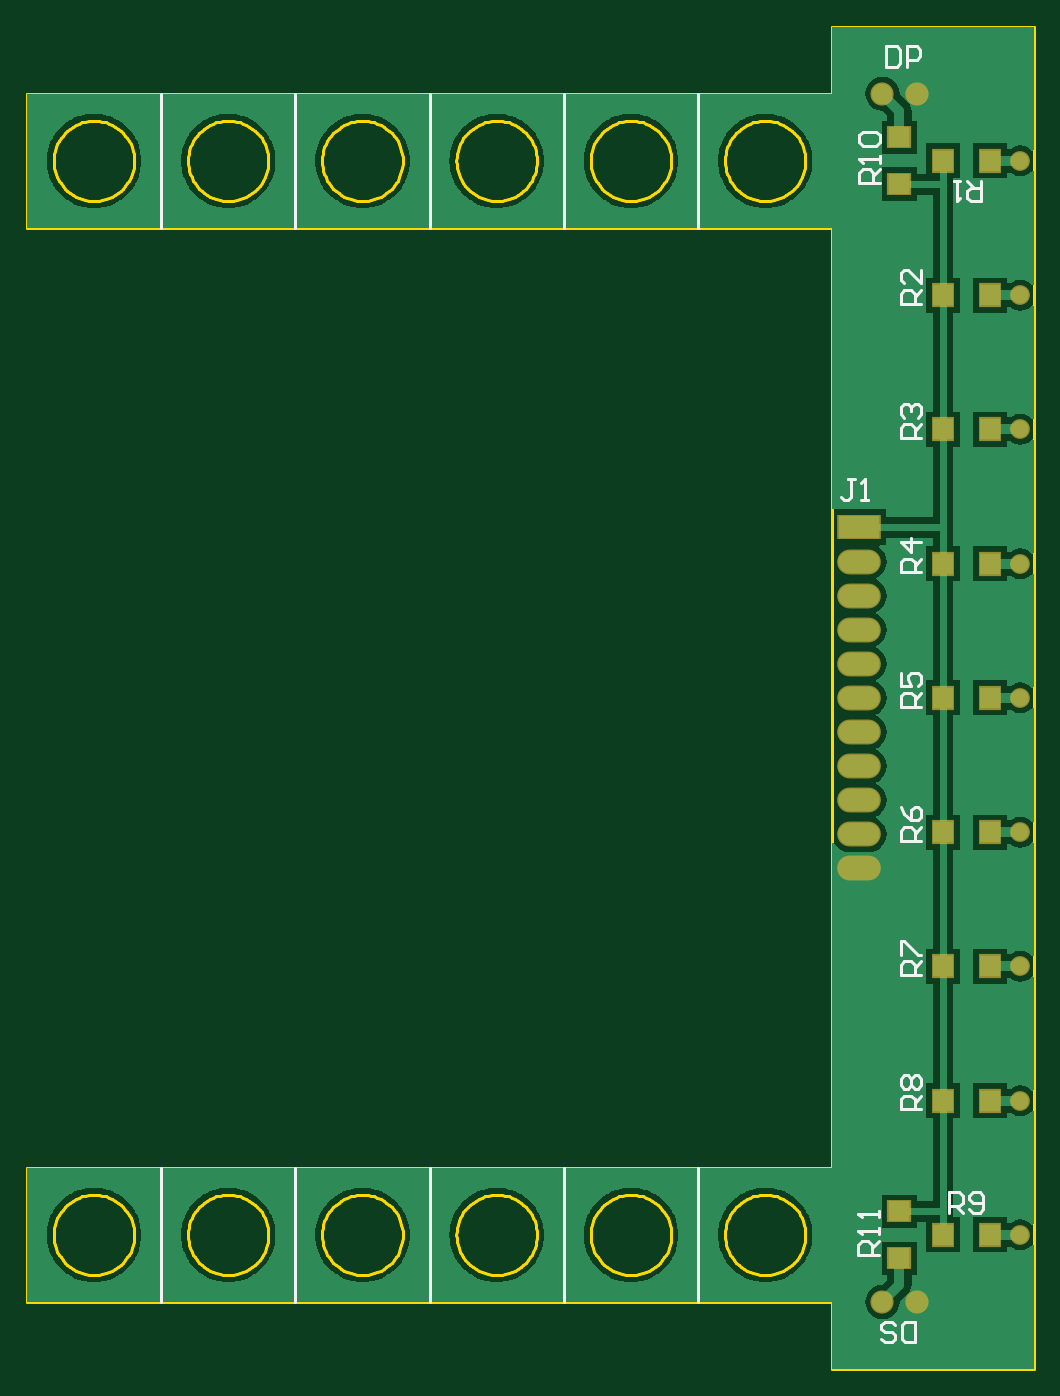
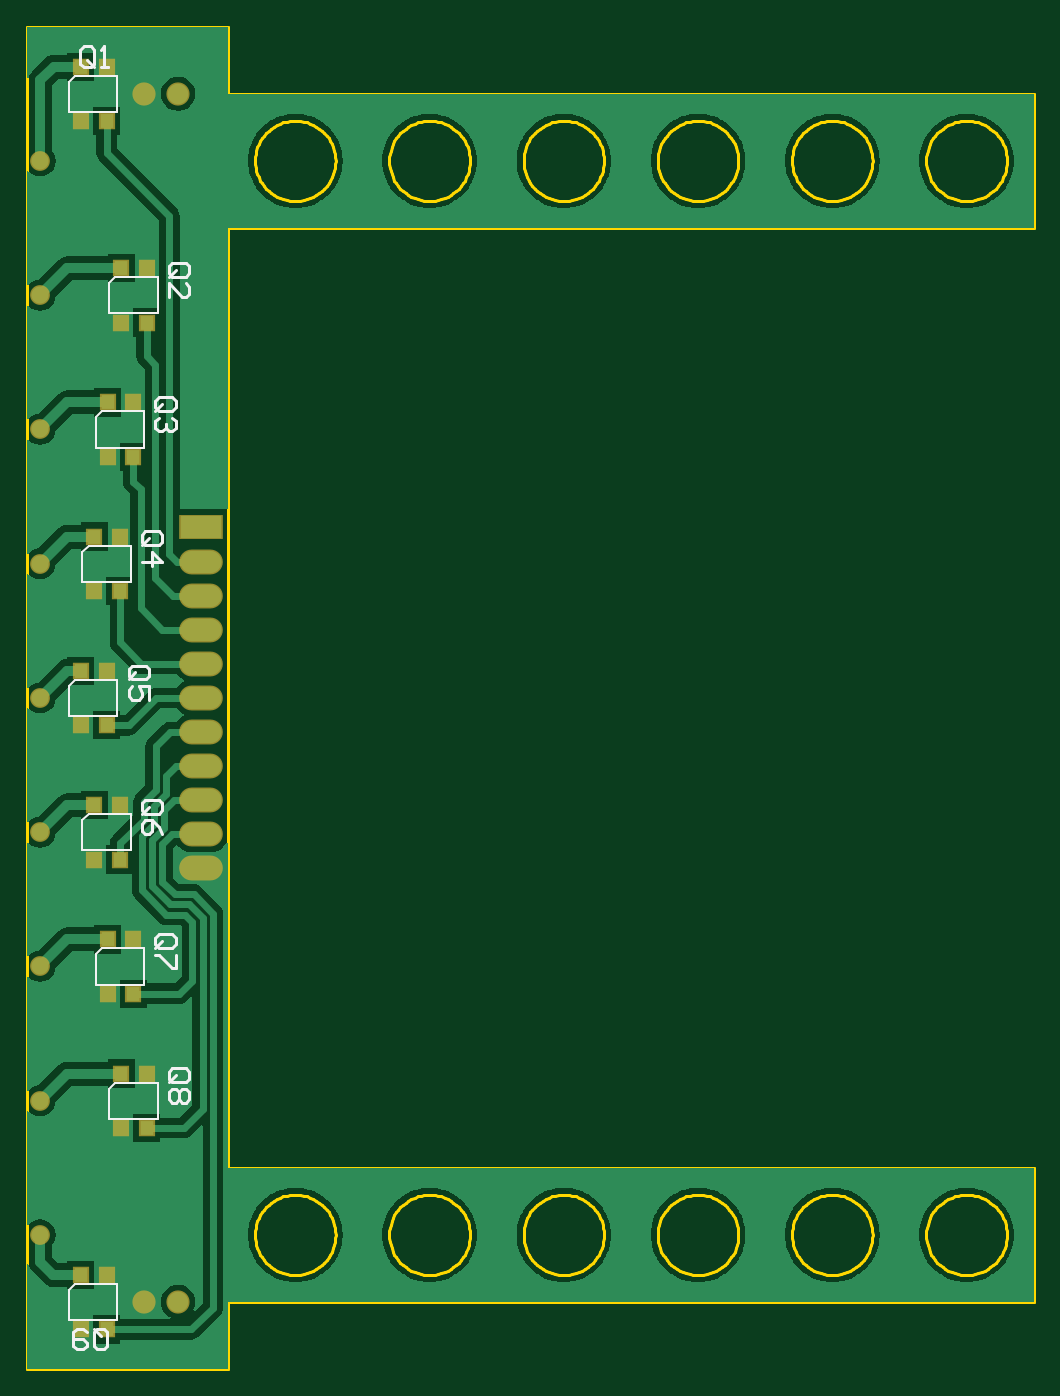
Circuit board: 9 layer files. Board 75.0 x 100.0 mm.
- bottom_copper: PCB.GBL (44108 bytes)
- bottom_silk: PCB.GBO (4505 bytes)
- paste: PCB.GBP (3716 bytes)
- bottom_mask: PCB.GBS (1390 bytes)
- outline: PCB.GM1 (16569 bytes)
- top_copper: PCB.GTL (41382 bytes)
- top_silk: PCB.GTO (4121 bytes)
- paste: PCB.GTP (570 bytes)
- top_mask: PCB.GTS (1125 bytes)

=== bottom_copper: PCB.GBL (44108 bytes, source omitted) ===
=== bottom_silk: PCB.GBO ===
G04 Layer_Color=32896*
%FSLAX25Y25*%
%MOIN*%
G70*
G01*
G75*
%ADD19C,0.01000*%
%ADD27C,0.00500*%
D19*
X315022Y50181D02*
Y46183D01*
X314023Y45183D01*
X312023D01*
X311024Y46183D01*
Y50181D01*
X312023Y51181D01*
X314023D01*
X313023Y49182D02*
X315022Y51181D01*
X314023D02*
X315022Y50181D01*
X317022D02*
X318021Y51181D01*
X320021D01*
X321020Y50181D01*
Y46183D01*
X320021Y45183D01*
X318021D01*
X317022Y46183D01*
Y47182D01*
X318021Y48182D01*
X321020D01*
X292000Y123562D02*
X288001D01*
X287001Y124561D01*
Y126561D01*
X288001Y127560D01*
X292000D01*
X293000Y126561D01*
Y124561D01*
X291000Y125561D02*
X293000Y123562D01*
Y124561D02*
X292000Y123562D01*
X288001Y121562D02*
X287001Y120563D01*
Y118563D01*
X288001Y117563D01*
X289001D01*
X290001Y118563D01*
X291000Y117563D01*
X292000D01*
X293000Y118563D01*
Y120563D01*
X292000Y121562D01*
X291000D01*
X290001Y120563D01*
X289001Y121562D01*
X288001D01*
X290001Y120563D02*
Y118563D01*
X295937Y162932D02*
X291938D01*
X290939Y163931D01*
Y165931D01*
X291938Y166930D01*
X295937D01*
X296937Y165931D01*
Y163931D01*
X294937Y164931D02*
X296937Y162932D01*
Y163931D02*
X295937Y162932D01*
X290939Y160932D02*
Y156933D01*
X291938D01*
X295937Y160932D01*
X296937D01*
X299874Y202302D02*
X295875D01*
X294876Y203301D01*
Y205301D01*
X295875Y206300D01*
X299874D01*
X300874Y205301D01*
Y203301D01*
X298874Y204301D02*
X300874Y202302D01*
Y203301D02*
X299874Y202302D01*
X294876Y196304D02*
X295875Y198303D01*
X297875Y200302D01*
X299874D01*
X300874Y199303D01*
Y197303D01*
X299874Y196304D01*
X298874D01*
X297875Y197303D01*
Y200302D01*
X303811Y241672D02*
X299812D01*
X298813Y242671D01*
Y244671D01*
X299812Y245671D01*
X303811D01*
X304811Y244671D01*
Y242671D01*
X302811Y243671D02*
X304811Y241672D01*
Y242671D02*
X303811Y241672D01*
X298813Y235674D02*
Y239672D01*
X301812D01*
X300812Y237673D01*
Y236673D01*
X301812Y235674D01*
X303811D01*
X304811Y236673D01*
Y238673D01*
X303811Y239672D01*
X299874Y281042D02*
X295875D01*
X294876Y282042D01*
Y284041D01*
X295875Y285041D01*
X299874D01*
X300874Y284041D01*
Y282042D01*
X298874Y283041D02*
X300874Y281042D01*
Y282042D02*
X299874Y281042D01*
X300874Y276044D02*
X294876D01*
X297875Y279043D01*
Y275044D01*
X295937Y320412D02*
X291938D01*
X290939Y321412D01*
Y323411D01*
X291938Y324411D01*
X295937D01*
X296937Y323411D01*
Y321412D01*
X294937Y322411D02*
X296937Y320412D01*
Y321412D02*
X295937Y320412D01*
X291938Y318413D02*
X290939Y317413D01*
Y315413D01*
X291938Y314414D01*
X292938D01*
X293938Y315413D01*
Y316413D01*
Y315413D01*
X294937Y314414D01*
X295937D01*
X296937Y315413D01*
Y317413D01*
X295937Y318413D01*
X292000Y359782D02*
X288001D01*
X287001Y360782D01*
Y362781D01*
X288001Y363781D01*
X292000D01*
X293000Y362781D01*
Y360782D01*
X291000Y361781D02*
X293000Y359782D01*
Y360782D02*
X292000Y359782D01*
X293000Y353784D02*
Y357783D01*
X289001Y353784D01*
X288001D01*
X287001Y354784D01*
Y356783D01*
X288001Y357783D01*
X314899Y422260D02*
Y426258D01*
X315899Y427258D01*
X317898D01*
X318898Y426258D01*
Y422260D01*
X317898Y421260D01*
X315899D01*
X316898Y423259D02*
X314899Y421260D01*
X315899D02*
X314899Y422260D01*
X312900Y421260D02*
X310900D01*
X311900D01*
Y427258D01*
X312900Y426258D01*
D27*
X320472Y64370D02*
X322244Y62598D01*
X308071Y64370D02*
X320472D01*
X322244Y53740D02*
Y62598D01*
X308071Y53740D02*
X322244D01*
X308071D02*
Y64370D01*
X308661Y123425D02*
X310433Y121653D01*
X296260Y123425D02*
X308661D01*
X310433Y112795D02*
Y121653D01*
X296260Y112795D02*
X310433D01*
X296260D02*
Y123425D01*
X312598Y162795D02*
X314370Y161024D01*
X300197Y162795D02*
X312598D01*
X314370Y152165D02*
Y161024D01*
X300197Y152165D02*
X314370D01*
X300197D02*
Y162795D01*
X316535Y202165D02*
X318307Y200394D01*
X304134Y202165D02*
X316535D01*
X318307Y191535D02*
Y200394D01*
X304134Y191535D02*
X318307D01*
X304134D02*
Y202165D01*
X312598Y320276D02*
X314370Y318504D01*
X300197Y320276D02*
X312598D01*
X314370Y309646D02*
Y318504D01*
X300197Y309646D02*
X314370D01*
X300197D02*
Y320276D01*
X308661Y359646D02*
X310433Y357874D01*
X296260Y359646D02*
X308661D01*
X310433Y349016D02*
Y357874D01*
X296260Y349016D02*
X310433D01*
X296260D02*
Y359646D01*
X320472Y418701D02*
X322244Y416929D01*
X308071Y418701D02*
X320472D01*
X322244Y408071D02*
Y416929D01*
X308071Y408071D02*
X322244D01*
X308071D02*
Y418701D01*
X320472Y241535D02*
X322244Y239764D01*
X308071Y241535D02*
X320472D01*
X322244Y230906D02*
Y239764D01*
X308071Y230906D02*
X322244D01*
X308071D02*
Y241535D01*
X316535Y280906D02*
X318307Y279134D01*
X304134Y280906D02*
X316535D01*
X318307Y270276D02*
Y279134D01*
X304134Y270276D02*
X318307D01*
X304134D02*
Y280906D01*
M02*

=== paste: PCB.GBP ===
G04 Layer_Color=128*
%FSLAX25Y25*%
%MOIN*%
G70*
G01*
G75*
%ADD18R,0.03937X0.04331*%
G36*
X313004Y162992D02*
X308661D01*
Y167736D01*
X313004D01*
Y162992D01*
D02*
G37*
G36*
X309445Y186417D02*
X305118D01*
Y191324D01*
X309445D01*
Y186417D01*
D02*
G37*
G36*
X313005Y147047D02*
X308661D01*
Y151760D01*
X313005D01*
Y147047D01*
D02*
G37*
G36*
X305511Y162992D02*
X301181D01*
Y167721D01*
X305511D01*
Y162992D01*
D02*
G37*
G36*
X316942Y186417D02*
X312598D01*
Y191130D01*
X316942D01*
Y186417D01*
D02*
G37*
G36*
X313382Y225787D02*
X309055D01*
Y230694D01*
X313382D01*
Y225787D01*
D02*
G37*
G36*
X320879D02*
X316535D01*
Y230500D01*
X320879D01*
Y225787D01*
D02*
G37*
G36*
X309448Y202362D02*
X305118D01*
Y207091D01*
X309448D01*
Y202362D01*
D02*
G37*
G36*
X316941D02*
X312598D01*
Y207106D01*
X316941D01*
Y202362D01*
D02*
G37*
G36*
X313385Y64567D02*
X309055D01*
Y69296D01*
X313385D01*
Y64567D01*
D02*
G37*
G36*
X320878D02*
X316535D01*
Y69311D01*
X320878D01*
Y64567D01*
D02*
G37*
G36*
X313382Y48622D02*
X309055D01*
Y53528D01*
X313382D01*
Y48622D01*
D02*
G37*
G36*
X320879D02*
X316535D01*
Y53334D01*
X320879D01*
Y48622D01*
D02*
G37*
G36*
X301571Y107677D02*
X297244D01*
Y112583D01*
X301571D01*
Y107677D01*
D02*
G37*
G36*
X309067Y123622D02*
X304724D01*
Y128366D01*
X309067D01*
Y123622D01*
D02*
G37*
G36*
X305507Y147047D02*
X301181D01*
Y151954D01*
X305507D01*
Y147047D01*
D02*
G37*
G36*
X309068Y107677D02*
X304724D01*
Y112390D01*
X309068D01*
Y107677D01*
D02*
G37*
G36*
X301574Y123622D02*
X297244D01*
Y128351D01*
X301574D01*
Y123622D01*
D02*
G37*
G36*
X309068Y343898D02*
X304724D01*
Y348610D01*
X309068D01*
Y343898D01*
D02*
G37*
G36*
X301574Y359842D02*
X297244D01*
Y364571D01*
X301574D01*
Y359842D01*
D02*
G37*
G36*
X313004Y320472D02*
X308661D01*
Y325217D01*
X313004D01*
Y320472D01*
D02*
G37*
G36*
X301571Y343898D02*
X297244D01*
Y348804D01*
X301571D01*
Y343898D01*
D02*
G37*
G36*
X309067Y359842D02*
X304724D01*
Y364587D01*
X309067D01*
Y359842D01*
D02*
G37*
G36*
X313385Y418898D02*
X309055D01*
Y423627D01*
X313385D01*
Y418898D01*
D02*
G37*
G36*
X320878D02*
X316535D01*
Y423642D01*
X320878D01*
Y418898D01*
D02*
G37*
G36*
X313382Y402953D02*
X309055D01*
Y407859D01*
X313382D01*
Y402953D01*
D02*
G37*
G36*
X320879D02*
X316535D01*
Y407665D01*
X320879D01*
Y402953D01*
D02*
G37*
G36*
X309445Y265158D02*
X305118D01*
Y270064D01*
X309445D01*
Y265158D01*
D02*
G37*
G36*
X316942D02*
X312598D01*
Y269870D01*
X316942D01*
Y265158D01*
D02*
G37*
G36*
X313385Y241732D02*
X309055D01*
Y246461D01*
X313385D01*
Y241732D01*
D02*
G37*
G36*
X320878D02*
X316535D01*
Y246477D01*
X320878D01*
Y241732D01*
D02*
G37*
G36*
X309448Y281102D02*
X305118D01*
Y285831D01*
X309448D01*
Y281102D01*
D02*
G37*
G36*
X313005Y304528D02*
X308661D01*
Y309240D01*
X313005D01*
Y304528D01*
D02*
G37*
G36*
X305511Y320472D02*
X301181D01*
Y325201D01*
X305511D01*
Y320472D01*
D02*
G37*
G36*
X316941Y281102D02*
X312598D01*
Y285847D01*
X316941D01*
Y281102D01*
D02*
G37*
G36*
X305507Y304528D02*
X301181D01*
Y309434D01*
X305507D01*
Y304528D01*
D02*
G37*
D18*
X318779Y51024D02*
D03*
X311260D02*
D03*
X318779Y66969D02*
D03*
X311260D02*
D03*
X306968Y110079D02*
D03*
X299449D02*
D03*
X306968Y126024D02*
D03*
X299449D02*
D03*
X310906Y149449D02*
D03*
X303386D02*
D03*
X310906Y165394D02*
D03*
X303386D02*
D03*
X314843Y188819D02*
D03*
X307323D02*
D03*
X314843Y204764D02*
D03*
X307323D02*
D03*
X310906Y306929D02*
D03*
X303386D02*
D03*
X310906Y322874D02*
D03*
X303386D02*
D03*
X306968Y346299D02*
D03*
X299449D02*
D03*
X306968Y362244D02*
D03*
X299449D02*
D03*
X318779Y405354D02*
D03*
X311260D02*
D03*
X318779Y421299D02*
D03*
X311260D02*
D03*
X318779Y228189D02*
D03*
X311260D02*
D03*
X318779Y244134D02*
D03*
X311260D02*
D03*
X314843Y267559D02*
D03*
X307323D02*
D03*
X314843Y283504D02*
D03*
X307323D02*
D03*
M02*

=== bottom_mask: PCB.GBS ===
G04 Layer_Color=16711935*
%FSLAX25Y25*%
%MOIN*%
G70*
G01*
G75*
%ADD22C,0.06800*%
%ADD23O,0.12800X0.07300*%
%ADD24R,0.12800X0.07300*%
%ADD25C,0.05800*%
%ADD26R,0.04737X0.05131*%
D22*
X300276Y413386D02*
D03*
X290275Y413385D02*
D03*
X300276Y59055D02*
D03*
X290275Y59055D02*
D03*
D23*
X283465Y246220D02*
D03*
Y236221D02*
D03*
Y226220D02*
D03*
Y206221D02*
D03*
Y216220D02*
D03*
Y276220D02*
D03*
Y256221D02*
D03*
Y266220D02*
D03*
Y196221D02*
D03*
Y186221D02*
D03*
D24*
Y286221D02*
D03*
D25*
X330709Y78740D02*
D03*
Y118110D02*
D03*
Y157480D02*
D03*
Y196850D02*
D03*
Y236221D02*
D03*
Y275591D02*
D03*
Y314961D02*
D03*
Y354331D02*
D03*
Y393701D02*
D03*
D26*
X318779Y51024D02*
D03*
X311260D02*
D03*
X318779Y66969D02*
D03*
X311260D02*
D03*
X306968Y110079D02*
D03*
X299449D02*
D03*
X306968Y126024D02*
D03*
X299449D02*
D03*
X310906Y149449D02*
D03*
X303386D02*
D03*
X310906Y165394D02*
D03*
X303386D02*
D03*
X314843Y188819D02*
D03*
X307323D02*
D03*
X314843Y204764D02*
D03*
X307323D02*
D03*
X310906Y306929D02*
D03*
X303386D02*
D03*
X310906Y322874D02*
D03*
X303386D02*
D03*
X306968Y346299D02*
D03*
X299449D02*
D03*
X306968Y362244D02*
D03*
X299449D02*
D03*
X318779Y405354D02*
D03*
X311260D02*
D03*
X318779Y421299D02*
D03*
X311260D02*
D03*
X318779Y228189D02*
D03*
X311260D02*
D03*
X318779Y244134D02*
D03*
X311260D02*
D03*
X314843Y267559D02*
D03*
X307323D02*
D03*
X314843Y283504D02*
D03*
X307323D02*
D03*
M02*

=== outline: PCB.GM1 (16569 bytes, source omitted) ===
=== top_copper: PCB.GTL (41382 bytes, source omitted) ===
=== top_silk: PCB.GTO ===
G04 Layer_Color=65535*
%FSLAX25Y25*%
%MOIN*%
G70*
G01*
G75*
%ADD19C,0.01000*%
D19*
X118110Y59055D02*
Y98425D01*
X78740Y59055D02*
Y98425D01*
Y374016D02*
Y413386D01*
X118110Y374016D02*
Y413386D01*
X157480Y374016D02*
Y413386D01*
X196850Y374016D02*
Y413386D01*
X236221Y374016D02*
Y413386D01*
Y59055D02*
Y98425D01*
X196850Y59055D02*
Y98425D01*
X157480Y59055D02*
Y98425D01*
X289173Y72874D02*
X283175D01*
Y75873D01*
X284175Y76873D01*
X286174D01*
X287174Y75873D01*
Y72874D01*
Y74873D02*
X289173Y76873D01*
Y78872D02*
Y80871D01*
Y79872D01*
X283175D01*
X284175Y78872D01*
X289173Y83871D02*
Y85870D01*
Y84870D01*
X283175D01*
X284175Y83871D01*
X289488Y387205D02*
X283490D01*
Y390204D01*
X284490Y391203D01*
X286489D01*
X287489Y390204D01*
Y387205D01*
Y389204D02*
X289488Y391203D01*
Y393203D02*
Y395202D01*
Y394202D01*
X283490D01*
X284490Y393203D01*
Y398201D02*
X283490Y399201D01*
Y401200D01*
X284490Y402200D01*
X288489D01*
X289488Y401200D01*
Y399201D01*
X288489Y398201D01*
X284490D01*
X309803Y85197D02*
Y91195D01*
X312802D01*
X313802Y90195D01*
Y88196D01*
X312802Y87196D01*
X309803D01*
X311803D02*
X313802Y85197D01*
X315801Y86197D02*
X316801Y85197D01*
X318800D01*
X319800Y86197D01*
Y90195D01*
X318800Y91195D01*
X316801D01*
X315801Y90195D01*
Y89196D01*
X316801Y88196D01*
X319800D01*
X301711Y115560D02*
X295713D01*
Y118559D01*
X296712Y119559D01*
X298712D01*
X299711Y118559D01*
Y115560D01*
Y117560D02*
X301711Y119559D01*
X296712Y121558D02*
X295713Y122558D01*
Y124557D01*
X296712Y125557D01*
X297712D01*
X298712Y124557D01*
X299711Y125557D01*
X300711D01*
X301711Y124557D01*
Y122558D01*
X300711Y121558D01*
X299711D01*
X298712Y122558D01*
X297712Y121558D01*
X296712D01*
X298712Y122558D02*
Y124557D01*
X301711Y154930D02*
X295713D01*
Y157929D01*
X296712Y158929D01*
X298712D01*
X299711Y157929D01*
Y154930D01*
Y156930D02*
X301711Y158929D01*
X295713Y160928D02*
Y164927D01*
X296712D01*
X300711Y160928D01*
X301711D01*
Y194300D02*
X295713D01*
Y197299D01*
X296712Y198299D01*
X298712D01*
X299711Y197299D01*
Y194300D01*
Y196300D02*
X301711Y198299D01*
X295713Y204297D02*
X296712Y202298D01*
X298712Y200299D01*
X300711D01*
X301711Y201298D01*
Y203297D01*
X300711Y204297D01*
X299711D01*
X298712Y203297D01*
Y200299D01*
X301711Y233670D02*
X295713D01*
Y236669D01*
X296712Y237669D01*
X298712D01*
X299711Y236669D01*
Y233670D01*
Y235670D02*
X301711Y237669D01*
X295713Y243667D02*
Y239668D01*
X298712D01*
X297712Y241668D01*
Y242668D01*
X298712Y243667D01*
X300711D01*
X301711Y242668D01*
Y240668D01*
X300711Y239668D01*
X301711Y273041D02*
X295713D01*
Y276040D01*
X296712Y277039D01*
X298712D01*
X299711Y276040D01*
Y273041D01*
Y275040D02*
X301711Y277039D01*
Y282038D02*
X295713D01*
X298712Y279039D01*
Y283037D01*
X301711Y312411D02*
X295713D01*
Y315410D01*
X296712Y316409D01*
X298712D01*
X299711Y315410D01*
Y312411D01*
Y314410D02*
X301711Y316409D01*
X296712Y318409D02*
X295713Y319408D01*
Y321408D01*
X296712Y322407D01*
X297712D01*
X298712Y321408D01*
Y320408D01*
Y321408D01*
X299711Y322407D01*
X300711D01*
X301711Y321408D01*
Y319408D01*
X300711Y318409D01*
X301711Y351781D02*
X295713D01*
Y354780D01*
X296712Y355779D01*
X298712D01*
X299711Y354780D01*
Y351781D01*
Y353780D02*
X301711Y355779D01*
Y361777D02*
Y357779D01*
X297712Y361777D01*
X296712D01*
X295713Y360778D01*
Y358779D01*
X296712Y357779D01*
X319134Y387795D02*
Y381797D01*
X316135D01*
X315135Y382797D01*
Y384796D01*
X316135Y385796D01*
X319134D01*
X317134D02*
X315135Y387795D01*
X313136D02*
X311137D01*
X312136D01*
Y381797D01*
X313136Y382797D01*
X282113Y300269D02*
X280114D01*
X281114D01*
Y295270D01*
X280114Y294270D01*
X279114D01*
X278115Y295270D01*
X284113Y294270D02*
X286112D01*
X285112D01*
Y300269D01*
X284113Y299269D01*
X299961Y47270D02*
Y53268D01*
X296962D01*
X295962Y52268D01*
Y48269D01*
X296962Y47270D01*
X299961D01*
X289964Y48269D02*
X290964Y47270D01*
X292963D01*
X293963Y48269D01*
Y49269D01*
X292963Y50269D01*
X290964D01*
X289964Y51268D01*
Y52268D01*
X290964Y53268D01*
X292963D01*
X293963Y52268D01*
X291417Y427337D02*
Y421339D01*
X294416D01*
X295416Y422338D01*
Y426337D01*
X294416Y427337D01*
X291417D01*
X297415Y421339D02*
Y427337D01*
X300414D01*
X301414Y426337D01*
Y424338D01*
X300414Y423338D01*
X297415D01*
M02*

=== paste: PCB.GTP ===
G04 Layer_Color=8421504*
%FSLAX25Y25*%
%MOIN*%
G70*
G01*
G75*
%ADD10R,0.06299X0.05906*%
%ADD11R,0.05906X0.06299*%
D10*
X295276Y85630D02*
D03*
Y71850D02*
D03*
Y386811D02*
D03*
Y400591D02*
D03*
D11*
X308071Y78740D02*
D03*
X321850D02*
D03*
X308071Y118110D02*
D03*
X321850D02*
D03*
X308071Y157480D02*
D03*
X321850D02*
D03*
X308071Y196850D02*
D03*
X321850D02*
D03*
X308071Y236221D02*
D03*
X321850D02*
D03*
X308071Y275591D02*
D03*
X321850D02*
D03*
X308071Y314961D02*
D03*
X321850D02*
D03*
X308071Y354331D02*
D03*
X321850D02*
D03*
X308071Y393701D02*
D03*
X321850D02*
D03*
M02*

=== top_mask: PCB.GTS ===
G04 Layer_Color=8388736*
%FSLAX25Y25*%
%MOIN*%
G70*
G01*
G75*
%ADD20R,0.07099X0.06706*%
%ADD21R,0.06706X0.07099*%
%ADD22C,0.06800*%
%ADD23O,0.12800X0.07300*%
%ADD24R,0.12800X0.07300*%
%ADD25C,0.05800*%
D20*
X295276Y85630D02*
D03*
Y71850D02*
D03*
Y386811D02*
D03*
Y400591D02*
D03*
D21*
X308071Y78740D02*
D03*
X321850D02*
D03*
X308071Y118110D02*
D03*
X321850D02*
D03*
X308071Y157480D02*
D03*
X321850D02*
D03*
X308071Y196850D02*
D03*
X321850D02*
D03*
X308071Y236221D02*
D03*
X321850D02*
D03*
X308071Y275591D02*
D03*
X321850D02*
D03*
X308071Y314961D02*
D03*
X321850D02*
D03*
X308071Y354331D02*
D03*
X321850D02*
D03*
X308071Y393701D02*
D03*
X321850D02*
D03*
D22*
X300276Y413386D02*
D03*
X290275Y413385D02*
D03*
X300276Y59055D02*
D03*
X290275Y59055D02*
D03*
D23*
X283465Y246220D02*
D03*
Y236221D02*
D03*
Y226220D02*
D03*
Y206221D02*
D03*
Y216220D02*
D03*
Y276220D02*
D03*
Y256221D02*
D03*
Y266220D02*
D03*
Y196221D02*
D03*
Y186221D02*
D03*
D24*
Y286221D02*
D03*
D25*
X330709Y78740D02*
D03*
Y118110D02*
D03*
Y157480D02*
D03*
Y196850D02*
D03*
Y236221D02*
D03*
Y275591D02*
D03*
Y314961D02*
D03*
Y354331D02*
D03*
Y393701D02*
D03*
M02*

